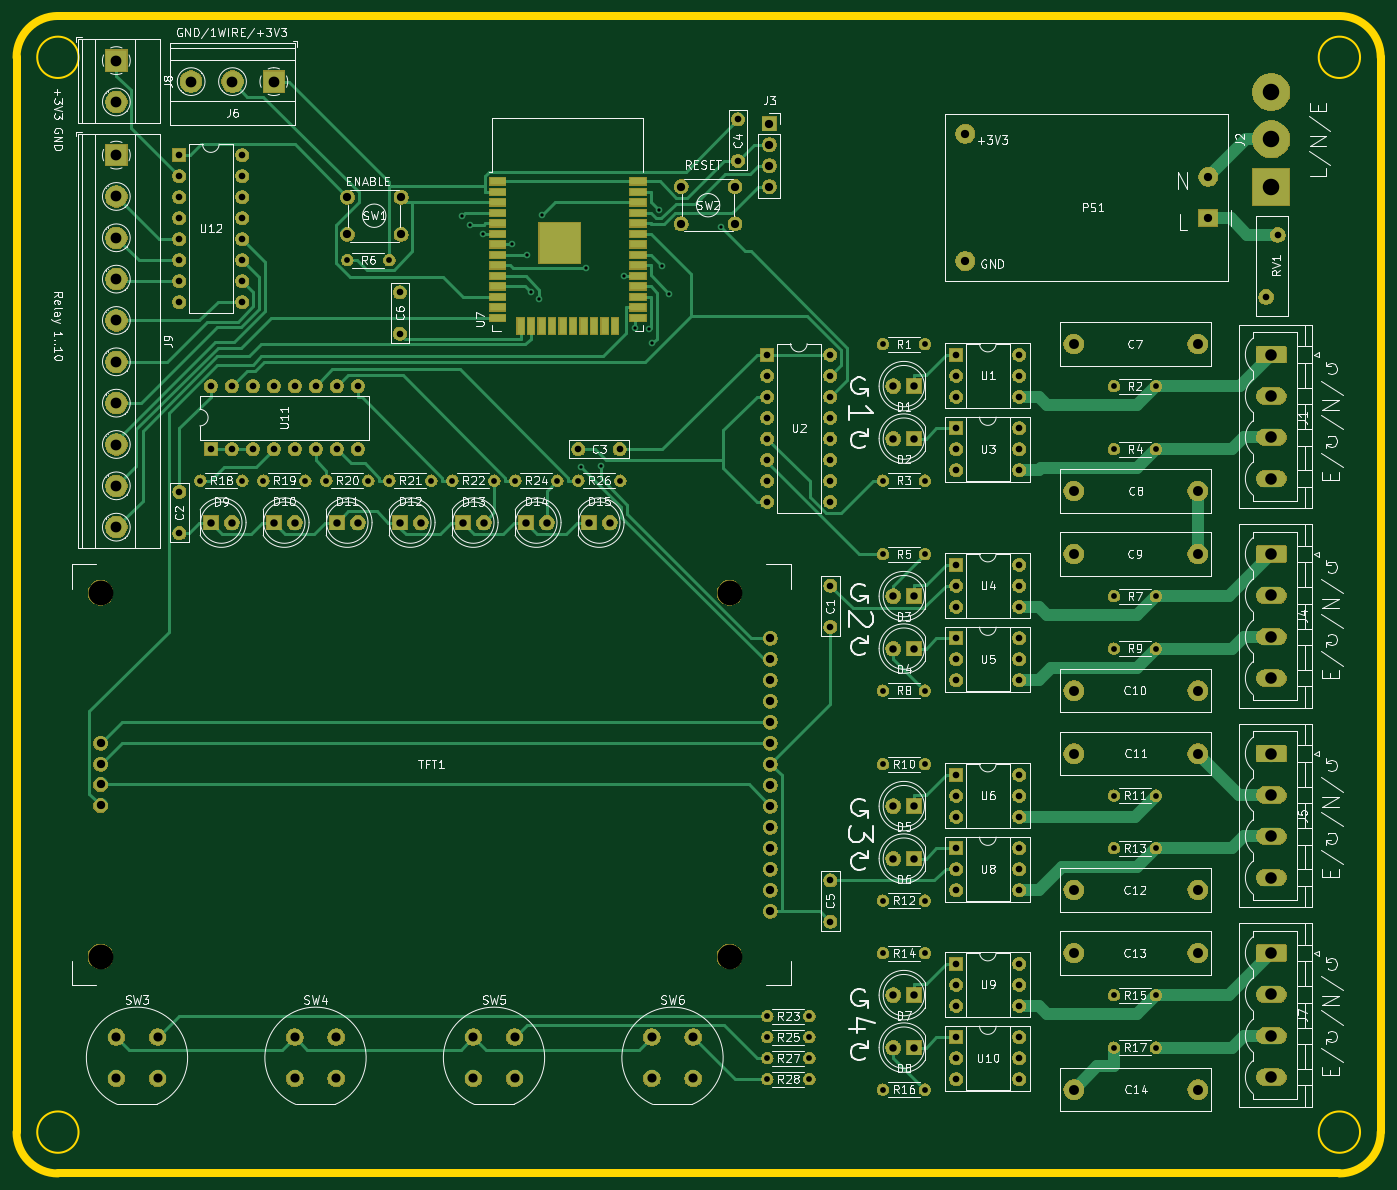
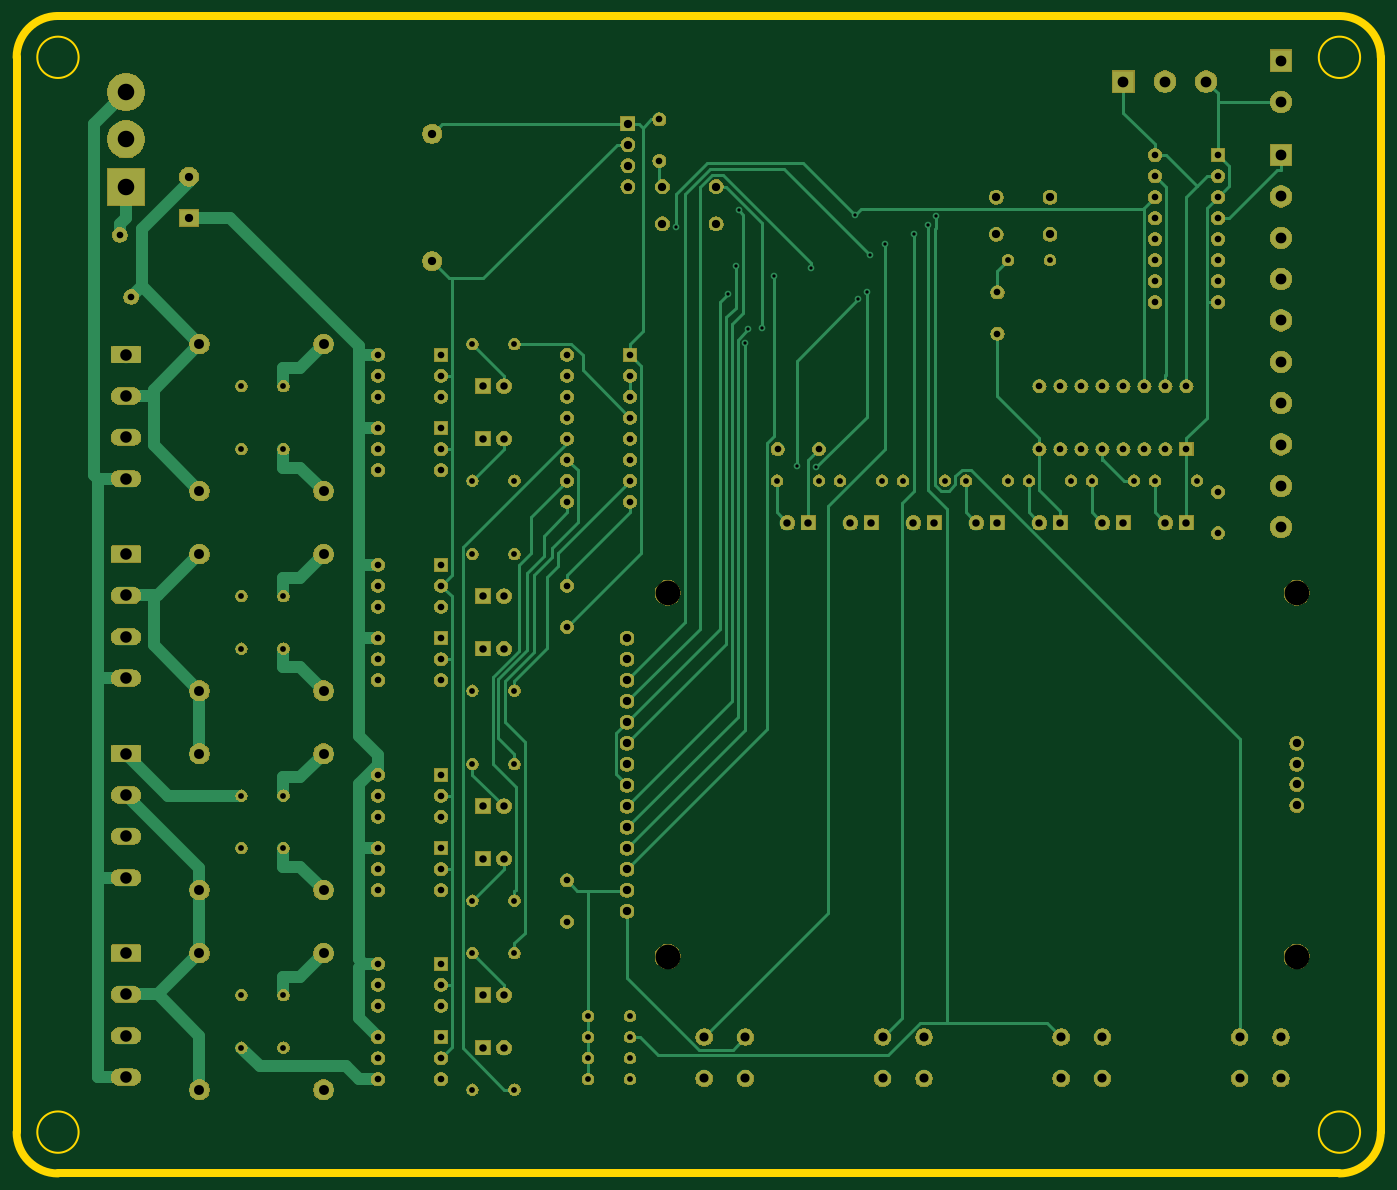
Circuit board: 11 layer files. Board 165.0 x 140.0 mm.
- bottom_copper: regulator board-B_Cu.gbr (33961 bytes)
- bottom_mask: regulator board-B_Mask.gbr (306997 bytes)
- paste: regulator board-B_Paste.gbr (497 bytes)
- bottom_silk: regulator board-B_SilkS.gbr (498 bytes)
- outline: regulator board-Edge_Cuts.gbr (1302 bytes)
- top_copper: regulator board-F_Cu.gbr (37451 bytes)
- top_mask: regulator board-F_Mask.gbr (313448 bytes)
- paste: regulator board-F_Paste.gbr (1562 bytes)
- top_silk: regulator board-F_SilkS.gbr (119644 bytes)
- drill: regulator board-NPTH.drl (346 bytes)
- drill: regulator board-PTH.drl (4251 bytes)

=== bottom_copper: regulator board-B_Cu.gbr (33961 bytes, source omitted) ===
=== bottom_mask: regulator board-B_Mask.gbr (306997 bytes, source omitted) ===
=== paste: regulator board-B_Paste.gbr ===
G04 #@! TF.GenerationSoftware,KiCad,Pcbnew,(5.1.4)-1*
G04 #@! TF.CreationDate,2019-09-14T19:38:38+02:00*
G04 #@! TF.ProjectId,regulator board,72656775-6c61-4746-9f72-20626f617264,rev?*
G04 #@! TF.SameCoordinates,Original*
G04 #@! TF.FileFunction,Paste,Bot*
G04 #@! TF.FilePolarity,Positive*
%FSLAX46Y46*%
G04 Gerber Fmt 4.6, Leading zero omitted, Abs format (unit mm)*
G04 Created by KiCad (PCBNEW (5.1.4)-1) date 2019-09-14 19:38:38*
%MOMM*%
%LPD*%
G04 APERTURE LIST*
G04 APERTURE END LIST*
M02*

=== bottom_silk: regulator board-B_SilkS.gbr ===
G04 #@! TF.GenerationSoftware,KiCad,Pcbnew,(5.1.4)-1*
G04 #@! TF.CreationDate,2019-09-14T19:38:38+02:00*
G04 #@! TF.ProjectId,regulator board,72656775-6c61-4746-9f72-20626f617264,rev?*
G04 #@! TF.SameCoordinates,Original*
G04 #@! TF.FileFunction,Legend,Bot*
G04 #@! TF.FilePolarity,Positive*
%FSLAX46Y46*%
G04 Gerber Fmt 4.6, Leading zero omitted, Abs format (unit mm)*
G04 Created by KiCad (PCBNEW (5.1.4)-1) date 2019-09-14 19:38:38*
%MOMM*%
%LPD*%
G04 APERTURE LIST*
G04 APERTURE END LIST*
M02*

=== outline: regulator board-Edge_Cuts.gbr ===
G04 #@! TF.GenerationSoftware,KiCad,Pcbnew,(5.1.4)-1*
G04 #@! TF.CreationDate,2019-09-14T19:38:38+02:00*
G04 #@! TF.ProjectId,regulator board,72656775-6c61-4746-9f72-20626f617264,rev?*
G04 #@! TF.SameCoordinates,Original*
G04 #@! TF.FileFunction,Profile,NP*
%FSLAX46Y46*%
G04 Gerber Fmt 4.6, Leading zero omitted, Abs format (unit mm)*
G04 Created by KiCad (PCBNEW (5.1.4)-1) date 2019-09-14 19:38:38*
%MOMM*%
%LPD*%
G04 APERTURE LIST*
%ADD10C,0.200000*%
%ADD11C,1.000000*%
G04 APERTURE END LIST*
D10*
X47500000Y-25000000D02*
G75*
G03X47500000Y-25000000I-2500000J0D01*
G01*
X202500000Y-25000000D02*
G75*
G03X202500000Y-25000000I-2500000J0D01*
G01*
X202500000Y-155000000D02*
G75*
G03X202500000Y-155000000I-2500000J0D01*
G01*
X47500000Y-155000000D02*
G75*
G03X47500000Y-155000000I-2500000J0D01*
G01*
D11*
X45000000Y-20000000D02*
X200000000Y-20000000D01*
X45000000Y-160000000D02*
X200000000Y-160000000D01*
X205000000Y-25000000D02*
X205000000Y-155000000D01*
X40000000Y-25000000D02*
X40000000Y-155000000D01*
X45000000Y-160000000D02*
G75*
G02X40000000Y-155000000I0J5000000D01*
G01*
X40000000Y-25000000D02*
G75*
G02X45000000Y-20000000I5000000J0D01*
G01*
X200000000Y-20000000D02*
G75*
G02X205000000Y-25000000I0J-5000000D01*
G01*
X205000000Y-155000000D02*
G75*
G02X200000000Y-160000000I-5000000J0D01*
G01*
M02*

=== top_copper: regulator board-F_Cu.gbr (37451 bytes, source omitted) ===
=== top_mask: regulator board-F_Mask.gbr (313448 bytes, source omitted) ===
=== paste: regulator board-F_Paste.gbr ===
G04 #@! TF.GenerationSoftware,KiCad,Pcbnew,(5.1.4)-1*
G04 #@! TF.CreationDate,2019-09-14T19:38:38+02:00*
G04 #@! TF.ProjectId,regulator board,72656775-6c61-4746-9f72-20626f617264,rev?*
G04 #@! TF.SameCoordinates,Original*
G04 #@! TF.FileFunction,Paste,Top*
G04 #@! TF.FilePolarity,Positive*
%FSLAX46Y46*%
G04 Gerber Fmt 4.6, Leading zero omitted, Abs format (unit mm)*
G04 Created by KiCad (PCBNEW (5.1.4)-1) date 2019-09-14 19:38:38*
%MOMM*%
%LPD*%
G04 APERTURE LIST*
%ADD10R,5.000000X5.000000*%
%ADD11R,2.000000X0.900000*%
%ADD12R,0.900000X2.000000*%
G04 APERTURE END LIST*
D10*
X105680000Y-47505000D03*
D11*
X98180000Y-40005000D03*
X98180000Y-41275000D03*
X98180000Y-42545000D03*
X98180000Y-43815000D03*
X98180000Y-45085000D03*
X98180000Y-46355000D03*
X98180000Y-47625000D03*
X98180000Y-48895000D03*
X98180000Y-50165000D03*
X98180000Y-51435000D03*
X98180000Y-52705000D03*
X98180000Y-53975000D03*
X98180000Y-55245000D03*
X98180000Y-56515000D03*
D12*
X100965000Y-57515000D03*
X102235000Y-57515000D03*
X103505000Y-57515000D03*
X104775000Y-57515000D03*
X106045000Y-57515000D03*
X107315000Y-57515000D03*
X108585000Y-57515000D03*
X109855000Y-57515000D03*
X111125000Y-57515000D03*
X112395000Y-57515000D03*
D11*
X115180000Y-56515000D03*
X115180000Y-55245000D03*
X115180000Y-53975000D03*
X115180000Y-52705000D03*
X115180000Y-51435000D03*
X115180000Y-50165000D03*
X115180000Y-48895000D03*
X115180000Y-47625000D03*
X115180000Y-46355000D03*
X115180000Y-45085000D03*
X115180000Y-43815000D03*
X115180000Y-42545000D03*
X115180000Y-41275000D03*
X115180000Y-40005000D03*
M02*

=== top_silk: regulator board-F_SilkS.gbr (119644 bytes, source omitted) ===
=== drill: regulator board-NPTH.drl ===
M48
; DRILL file {KiCad (5.1.4)-1} date 09/14/19 19:38:40
; FORMAT={-:-/ absolute / inch / decimal}
; #@! TF.CreationDate,2019-09-14T19:38:40+02:00
; #@! TF.GenerationSoftware,Kicad,Pcbnew,(5.1.4)-1
; #@! TF.FileFunction,NonPlated,1,2,NPTH
FMAT,2
INCH
T1C0.1181
%
G90
G05
T1
X1.9752Y-3.5339
X1.9752Y-5.2661
X4.9705Y-3.5339
X4.9705Y-5.2661
T0
M30

=== drill: regulator board-PTH.drl ===
M48
; DRILL file {KiCad (5.1.4)-1} date 09/14/19 19:38:40
; FORMAT={-:-/ absolute / inch / decimal}
; #@! TF.CreationDate,2019-09-14T19:38:40+02:00
; #@! TF.GenerationSoftware,Kicad,Pcbnew,(5.1.4)-1
; #@! TF.FileFunction,Plated,1,2,PTH
FMAT,2
INCH
T1C0.0157
T2C0.0276
T3C0.0315
T4C0.0354
T5C0.0394
T6C0.0398
T7C0.0433
T8C0.0472
T9C0.0512
T10C0.0551
T11C0.0787
%
G90
G05
T1
X3.6946Y-1.741
X3.732Y-1.7829
X3.7971Y-1.825
X3.9346Y-1.875
X4.0073Y-1.925
X4.0228Y-2.0995
X4.0645Y-2.1371
X4.0793Y-1.7352
X4.2643Y-2.9367
X4.2882Y-1.9893
X4.3556Y-2.9282
X4.4657Y-2.025
X4.5217Y-2.2722
X4.5882Y-2.2798
X4.6021Y-2.3453
X4.6323Y-1.7134
X4.6475Y-1.9785
X4.6829Y-2.1119
X4.9294Y-1.7932
T2
X5.7Y-2.35
X5.9Y-2.35
X5.7Y-5.25
X5.9Y-5.25
X5.7Y-3.0
X5.9Y-3.0
X5.7Y-4.0
X5.9Y-4.0
X5.7Y-5.0
X5.9Y-5.0
X6.8Y-4.5
X7.0Y-4.5
X5.7Y-5.9
X5.9Y-5.9
X3.05Y-3.0
X3.25Y-3.0
X6.8Y-2.55
X7.0Y-2.55
X3.65Y-3.0
X3.85Y-3.0
X3.95Y-3.0
X4.15Y-3.0
X5.15Y-5.85
X5.35Y-5.85
X5.7Y-3.35
X5.9Y-3.35
X5.7Y-4.35
X5.9Y-4.35
X6.8Y-3.55
X7.0Y-3.55
X2.45Y-3.0
X2.65Y-3.0
X4.25Y-3.0
X4.45Y-3.0
X3.35Y-3.0
X3.55Y-3.0
X6.8Y-3.8
X7.0Y-3.8
X5.15Y-5.55
X5.35Y-5.55
X5.15Y-5.65
X5.35Y-5.65
X3.15Y-1.95
X3.35Y-1.95
X6.8Y-2.85
X7.0Y-2.85
X6.8Y-4.75
X7.0Y-4.75
X2.75Y-3.0
X2.95Y-3.0
X6.8Y-5.7
X7.0Y-5.7
X6.8Y-5.45
X7.0Y-5.45
X5.15Y-5.75
X5.35Y-5.75
T3
X5.15Y-2.4
X5.15Y-2.5
X5.15Y-2.6
X5.15Y-2.7
X5.15Y-2.8
X5.15Y-2.9
X5.15Y-3.0
X5.15Y-3.1
X5.45Y-2.4
X5.45Y-2.5
X5.45Y-2.6
X5.45Y-2.7
X5.45Y-2.8
X5.45Y-2.9
X5.45Y-3.0
X5.45Y-3.1
X6.05Y-4.75
X6.05Y-4.85
X6.05Y-4.95
X6.35Y-4.75
X6.35Y-4.85
X6.35Y-4.95
X2.35Y-3.0531
X2.35Y-3.25
X6.05Y-5.65
X6.05Y-5.75
X6.05Y-5.85
X6.35Y-5.65
X6.35Y-5.75
X6.35Y-5.85
X2.35Y-1.45
X2.35Y-1.55
X2.35Y-1.65
X2.35Y-1.75
X2.35Y-1.85
X2.35Y-1.95
X2.35Y-2.05
X2.35Y-2.15
X2.65Y-1.45
X2.65Y-1.55
X2.65Y-1.65
X2.65Y-1.75
X2.65Y-1.85
X2.65Y-1.95
X2.65Y-2.05
X2.65Y-2.15
X5.45Y-4.9031
X5.45Y-5.1
X7.5249Y-2.1253
X7.58Y-1.83
X6.05Y-3.75
X6.05Y-3.85
X6.05Y-3.95
X6.35Y-3.75
X6.35Y-3.85
X6.35Y-3.95
X6.05Y-4.4
X6.05Y-4.5
X6.05Y-4.6
X6.35Y-4.4
X6.35Y-4.5
X6.35Y-4.6
X6.05Y-5.3
X6.05Y-5.4
X6.05Y-5.5
X6.35Y-5.3
X6.35Y-5.4
X6.35Y-5.5
X4.25Y-2.85
X4.4469Y-2.85
X3.4Y-2.1031
X3.4Y-2.3
X6.05Y-2.75
X6.05Y-2.85
X6.05Y-2.95
X6.35Y-2.75
X6.35Y-2.85
X6.35Y-2.95
X6.05Y-2.4
X6.05Y-2.5
X6.05Y-2.6
X6.35Y-2.4
X6.35Y-2.5
X6.35Y-2.6
X5.45Y-3.5
X5.45Y-3.6969
X6.05Y-3.4
X6.05Y-3.5
X6.05Y-3.6
X6.35Y-3.4
X6.35Y-3.5
X6.35Y-3.6
X2.5Y-2.55
X2.5Y-2.85
X2.6Y-2.55
X2.6Y-2.85
X2.7Y-2.55
X2.7Y-2.85
X2.8Y-2.55
X2.8Y-2.85
X2.9Y-2.55
X2.9Y-2.85
X3.0Y-2.55
X3.0Y-2.85
X3.1Y-2.55
X3.1Y-2.85
X3.2Y-2.55
X3.2Y-2.85
X5.01Y-1.28
X5.01Y-1.4769
T4
X4.3Y-3.2
X4.4Y-3.2
X2.5Y-3.2
X2.6Y-3.2
X3.7Y-3.2
X3.8Y-3.2
X5.75Y-3.8
X5.85Y-3.8
X5.75Y-3.55
X5.85Y-3.55
X5.75Y-4.8
X5.85Y-4.8
X5.75Y-5.45
X5.85Y-5.45
X3.4Y-3.2
X3.5Y-3.2
X2.8Y-3.2
X2.9Y-3.2
X5.75Y-5.7
X5.85Y-5.7
X5.75Y-2.55
X5.85Y-2.55
X5.75Y-4.55
X5.85Y-4.55
X5.75Y-2.8
X5.85Y-2.8
X4.0Y-3.2
X4.1Y-3.2
X3.1Y-3.2
X3.2Y-3.2
T5
X5.16Y-1.3
X5.16Y-1.4
X5.16Y-1.5
X5.16Y-1.6
X3.15Y-1.65
X3.15Y-1.8272
X3.4059Y-1.65
X3.4059Y-1.8272
X4.74Y-1.6
X4.74Y-1.7772
X4.9959Y-1.6
X4.9959Y-1.7772
X6.0925Y-1.3484
X6.0925Y-1.9547
X7.25Y-1.5531
X7.25Y-1.75
T6
X1.9752Y-4.25
X1.9752Y-4.35
X1.9752Y-4.4469
X1.9752Y-4.5469
X5.1642Y-3.75
X5.1642Y-3.85
X5.1642Y-3.95
X5.1642Y-4.05
X5.1642Y-4.15
X5.1642Y-4.25
X5.1642Y-4.35
X5.1642Y-4.45
X5.1642Y-4.55
X5.1642Y-4.65
X5.1642Y-4.75
X5.1642Y-4.85
X5.1642Y-4.95
X5.1642Y-5.05
T7
X4.6Y-5.65
X4.6Y-5.8469
X4.7969Y-5.65
X4.7969Y-5.8469
X2.05Y-5.65
X2.05Y-5.8469
X2.2469Y-5.65
X2.2469Y-5.8469
X2.9Y-5.65
X2.9Y-5.8469
X3.0969Y-5.65
X3.0969Y-5.8469
X3.75Y-5.65
X3.75Y-5.8469
X3.9469Y-5.65
X3.9469Y-5.8469
T8
X6.6094Y-3.05
X7.2Y-3.05
X6.6094Y-5.25
X7.2Y-5.25
X6.6094Y-2.35
X7.2Y-2.35
X6.6094Y-4.0
X7.2Y-4.0
X6.6094Y-4.95
X7.2Y-4.95
X6.6094Y-4.3
X7.2Y-4.3
X6.6094Y-5.9
X7.2Y-5.9
X6.6094Y-3.35
X7.2Y-3.35
T9
X2.05Y-1.45
X2.05Y-1.6469
X2.05Y-1.8437
X2.05Y-2.0406
X2.05Y-2.2374
X2.05Y-2.4343
X2.05Y-2.6311
X2.05Y-2.828
X2.05Y-3.0248
X2.05Y-3.2217
X2.4063Y-1.1
X2.6031Y-1.1
X2.8Y-1.1
X2.05Y-1.0
X2.05Y-1.1969
T10
X7.55Y-2.4
X7.55Y-2.5969
X7.55Y-2.7937
X7.55Y-2.9906
X7.55Y-4.3
X7.55Y-4.4969
X7.55Y-4.6937
X7.55Y-4.8906
X7.55Y-3.35
X7.55Y-3.5469
X7.55Y-3.7437
X7.55Y-3.9406
X7.55Y-5.25
X7.55Y-5.4469
X7.55Y-5.6437
X7.55Y-5.8406
T11
X7.55Y-1.15
X7.55Y-1.375
X7.55Y-1.6
T0
M30
